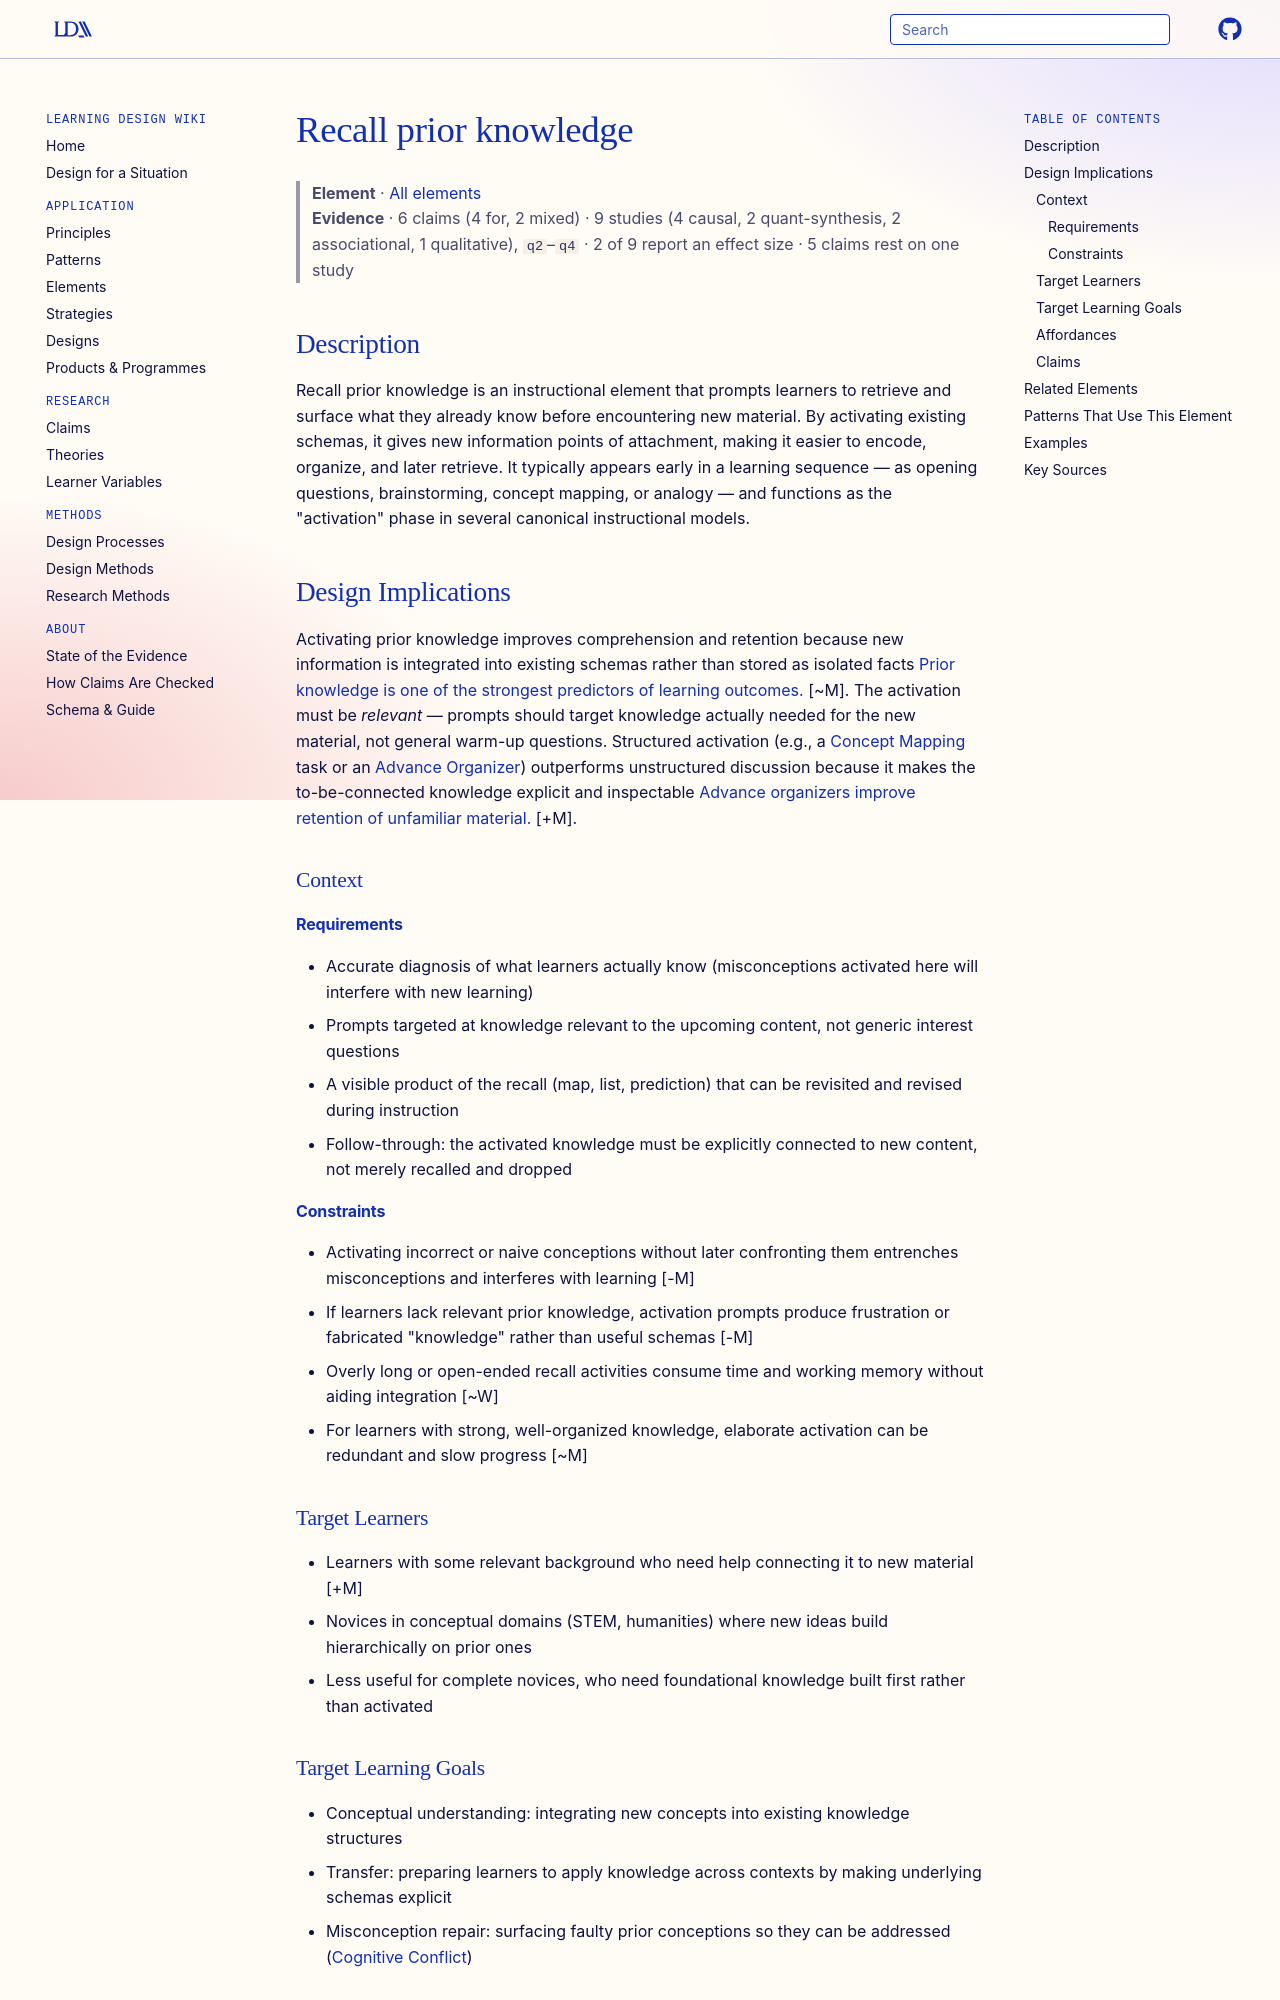

repository: Learning-Design-Alliance/learning-wiki · page: elements/recall-prior-knowledge/index.html · generator: mkdocs

---
type: element
id: recall-prior-knowledge
title: Recall prior knowledge
description: "Activates learners' existing mental models to connect new information."
canonical: true
status: review
generated:
  by: "claude/unspecified"
  at: 2026-08-29
---

# Recall prior knowledge

> **Element** · [All elements](index.md)
> **Evidence** · 6 claims (4 for, 2 mixed) · 9 studies (4 causal, 2 quant-synthesis, 2 associational, 1 qualitative), `q2`–`q4` · 2 of 9 report an effect size · 5 claims rest on one study

## Description
Recall prior knowledge is an instructional element that prompts learners to retrieve and surface what they already know before encountering new material. By activating existing schemas, it gives new information points of attachment, making it easier to encode, organize, and later retrieve. It typically appears early in a learning sequence — as opening questions, brainstorming, concept mapping, or analogy — and functions as the "activation" phase in several canonical instructional models.

## Design Implications

Activating prior knowledge improves comprehension and retention because new information is integrated into existing schemas rather than stored as isolated facts [Prior knowledge is one of the strongest predictors of learning outcomes.](../claims/prior-knowledge-not-related-to-performance.md) [~M]. The activation must be *relevant* — prompts should target knowledge actually needed for the new material, not general warm-up questions. Structured activation (e.g., a [Concept Mapping](concept-mapping.md) task or an [Advance Organizer](advance-organizers.md)) outperforms unstructured discussion because it makes the to-be-connected knowledge explicit and inspectable [Advance organizers improve retention of unfamiliar material.](../claims/self-explanation-improves-conceptual-understanding.md) [+M].

### Context
#### Requirements
- Accurate diagnosis of what learners actually know (misconceptions activated here will interfere with new learning)
- Prompts targeted at knowledge relevant to the upcoming content, not generic interest questions
- A visible product of the recall (map, list, prediction) that can be revisited and revised during instruction
- Follow-through: the activated knowledge must be explicitly connected to new content, not merely recalled and dropped

#### Constraints
- Activating incorrect or naive conceptions without later confronting them entrenches misconceptions and interferes with learning [-M]
- If learners lack relevant prior knowledge, activation prompts produce frustration or fabricated "knowledge" rather than useful schemas [-M]
- Overly long or open-ended recall activities consume time and working memory without aiding integration [~W]
- For learners with strong, well-organized knowledge, elaborate activation can be redundant and slow progress [~M]

### Target Learners
- Learners with some relevant background who need help connecting it to new material [+M]
- Novices in conceptual domains (STEM, humanities) where new ideas build hierarchically on prior ones
- Less useful for complete novices, who need foundational knowledge built first rather than activated

### Target Learning Goals
- Conceptual understanding: integrating new concepts into existing knowledge structures
- Transfer: preparing learners to apply knowledge across contexts by making underlying schemas explicit
- Misconception repair: surfacing faulty prior conceptions so they can be addressed ([Cognitive Conflict](cognitive-conflict.md))
